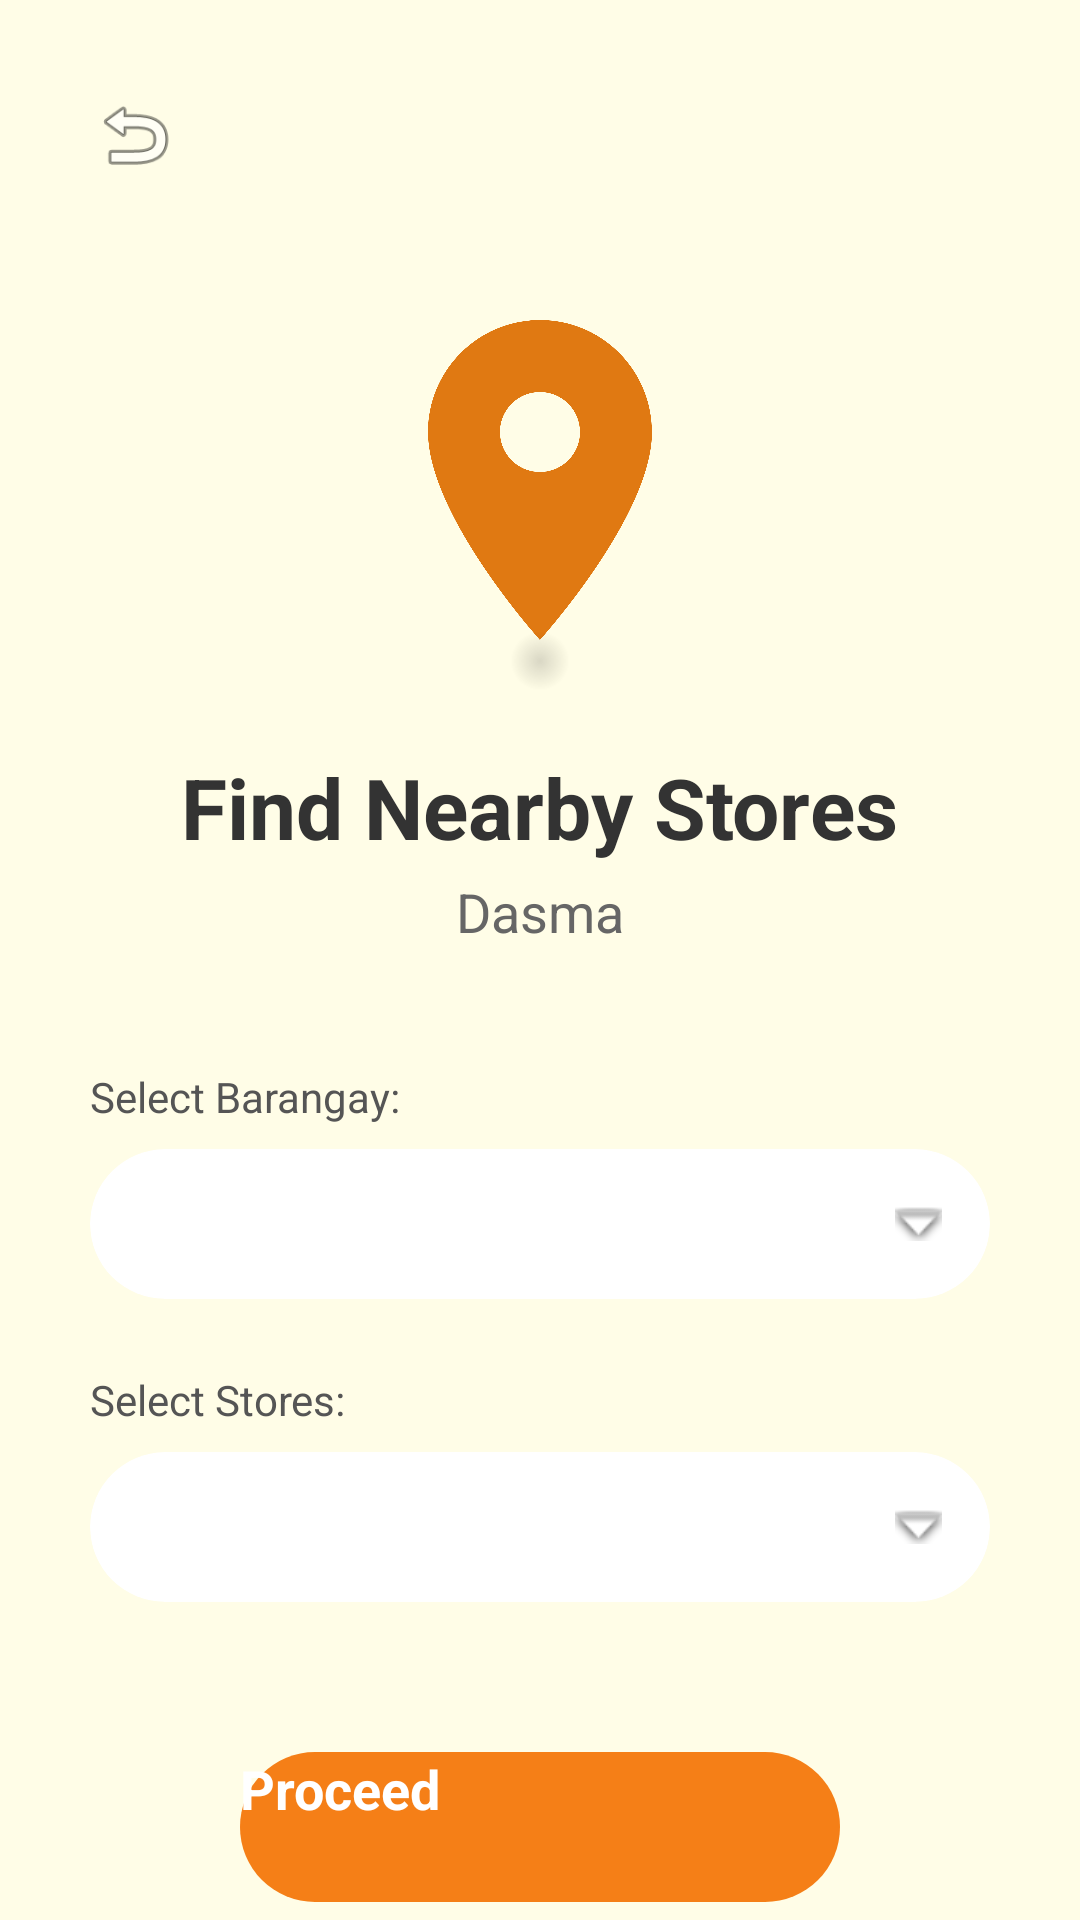

Here is an Android app screen rendered from its layout file. Give the layout XML and the strings, colors and styles it references.
<!-- AndroidManifest.xml: application theme Theme.QuickStock -->
<!-- res/layout/activity_guest.xml -->
<?xml version="1.0" encoding="utf-8"?>
<RelativeLayout xmlns:android="http://schemas.android.com/apk/res/android"
    xmlns:app="http://schemas.android.com/apk/res-auto"
    android:layout_width="match_parent"
    android:layout_height="match_parent"
    android:background="#FFFDE7"
    android:fillViewport="true"
    android:id="@+id/main"> 

    
    <ImageButton
        android:id="@+id/btnBack"
        android:layout_width="50dp"
        android:layout_height="50dp"
        android:layout_alignParentStart="true"
        android:layout_marginTop="20dp"
        android:layout_marginStart="20dp"
        android:src="@android:drawable/ic_menu_revert"
        android:background="?android:attr/selectableItemBackground"
        android:contentDescription="Back"
        android:padding="10dp"
        android:focusable="true"
        android:focusableInTouchMode="true" />

    
    <ScrollView
        android:layout_below="@id/btnBack"
        android:layout_width="match_parent"
        android:layout_height="wrap_content"
        android:fillViewport="true">

        <LinearLayout
            android:layout_width="match_parent"
            android:layout_height="wrap_content"
            android:orientation="vertical"
            android:gravity="center_horizontal"
            android:padding="30dp">


            <ImageView
                android:layout_width="120dp"
                android:layout_height="120dp"
                android:background="@drawable/element2"
                app:tint="#F57F17"
                android:scaleType="fitCenter"/>
            <View
                android:layout_width="100dp"
                android:layout_height="20dp"
                android:background="@drawable/shadow_oval"
                android:layout_marginTop="-10dp"
                android:alpha="0.6"/>

            <TextView
                android:layout_width="wrap_content"
                android:layout_height="wrap_content"
                android:text="Find Nearby Stores"
                android:textSize="28sp"
                android:textStyle="bold"
                android:textColor="#333333"
                android:layout_marginTop="20dp"/>

            <TextView
                android:layout_width="wrap_content"
                android:layout_height="wrap_content"
                android:text="Dasma"
                android:textSize="18sp"
                android:textColor="#666666"
                android:layout_marginTop="4dp"
                android:layout_marginBottom="40dp"/>

            
            <LinearLayout
                android:layout_width="match_parent"
                android:layout_height="wrap_content"
                android:orientation="vertical"
                android:layout_marginBottom="24dp">
                <TextView
                    android:layout_width="wrap_content"
                    android:layout_height="wrap_content"
                    android:text="Select Barangay:"
                    android:textColor="#555555"
                    android:textSize="14sp"
                    android:layout_marginBottom="8dp"/>
                <androidx.cardview.widget.CardView
                    android:layout_width="match_parent"
                    android:layout_height="50dp"
                    app:cardCornerRadius="25dp"
                    app:cardElevation="4dp"
                    app:cardBackgroundColor="#FFFFFF">
                    <Spinner
                        android:id="@+id/spinnerBarangay"
                        android:layout_width="match_parent"
                        android:layout_height="match_parent"
                        android:paddingStart="16dp"
                        android:paddingEnd="16dp"/>
                    <ImageView
                        android:layout_width="wrap_content"
                        android:layout_height="wrap_content"
                        android:src="@android:drawable/arrow_down_float"
                        app:tint="#333333"
                        android:layout_gravity="center_vertical|end"
                        android:layout_marginEnd="16dp"/>
                </androidx.cardview.widget.CardView>
            </LinearLayout>

            
            <LinearLayout
                android:layout_width="match_parent"
                android:layout_height="wrap_content"
                android:orientation="vertical"
                android:layout_marginBottom="50dp">
                <TextView
                    android:layout_width="wrap_content"
                    android:layout_height="wrap_content"
                    android:text="Select Stores:"
                    android:textColor="#555555"
                    android:textSize="14sp"
                    android:layout_marginBottom="8dp"/>
                <androidx.cardview.widget.CardView
                    android:layout_width="match_parent"
                    android:layout_height="50dp"
                    app:cardCornerRadius="25dp"
                    app:cardElevation="4dp"
                    app:cardBackgroundColor="#FFFFFF">
                    <Spinner
                        android:id="@+id/spinnerStores"
                        android:layout_width="match_parent"
                        android:layout_height="match_parent"
                        android:paddingStart="16dp"
                        android:paddingEnd="16dp"/>
                    <ImageView
                        android:layout_width="wrap_content"
                        android:layout_height="wrap_content"
                        android:src="@android:drawable/arrow_down_float"
                        app:tint="#333333"
                        android:layout_gravity="center_vertical|end"
                        android:layout_marginEnd="16dp"/>
                </androidx.cardview.widget.CardView>
            </LinearLayout>

            
            <androidx.appcompat.widget.AppCompatButton
                android:id="@+id/btnProceed"
                android:layout_width="200dp"
                android:layout_height="50dp"
                android:text="Proceed"
                android:textColor="#FFFFFF"
                android:textStyle="bold"
                android:textSize="18sp"
                android:background="@drawable/bg_orange_pill"
                android:elevation="6dp"
                android:stateListAnimator="@null" />

        </LinearLayout>
    </ScrollView>
</RelativeLayout>
<!-- resources referenced by this layout -->
<resources>
  <!-- drawable bg_orange_pill (drawable) -->
  <?xml version="1.0" encoding="utf-8"?>
  <shape xmlns:android="http://schemas.android.com/apk/res/android">
      <solid android:color="#F57F17"/>
      <corners android:radius="50dp"/>
  </shape>
  <!-- drawable element2: png bitmap (drawable, 26968 bytes) -->
  <!-- drawable shadow_oval (drawable) -->
  <?xml version="1.0" encoding="utf-8"?>
  <shape xmlns:android="http://schemas.android.com/apk/res/android" android:shape="oval">
      <gradient
          android:type="radial"
          android:gradientRadius="50%p"
          android:startColor="#40000000"
          android:endColor="#00000000" />
  </shape>
</resources>
